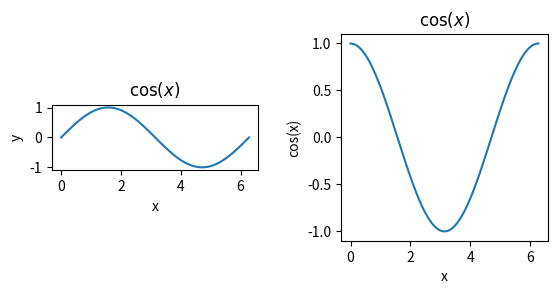
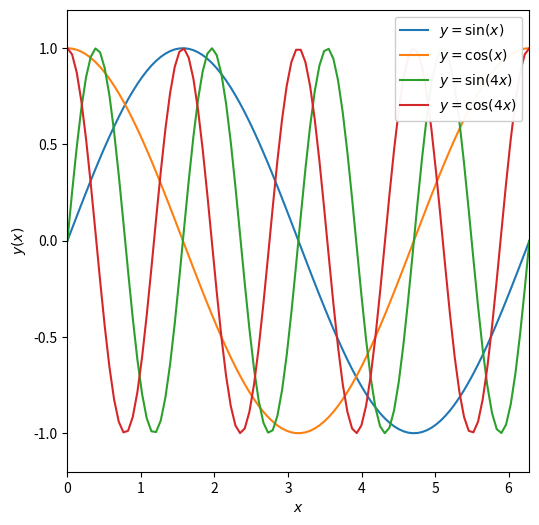

Here is the Python script that generated these plots, in order:
%matplotlib inline
import numpy as np
import matplotlib.pyplot as plt

x= np.linspace(0,2*np.pi,100)
print(x[-1],2*np.pi)

y=np.sin(x)
z=np.cos(x)
w=np.sin(4*x)
v=np.cos(4*x)

#call subplots to ger=nerate a multipanel figure. This means 1 row 2 columns of figures
f, axarr = plt.subplots(1 , 2)

#treat axarr as an array, from left to right

#first panel
axarr[0].plot(x ,y)
axarr[0].set_xlabel('x')
axarr[0].set_ylabel('y')
axarr[0].set_title(r'$\cos(x)$')
#second panel
axarr[1].plot(x ,z)
axarr[1].set_xlabel('x')
axarr[1].set_ylabel('cos(x)')
axarr[1].set_title(r'$\cos(x)$')

#add more space between figures
f.subplots_adjust(wspace=0.4)

#fis the axis ratio
#here are 2 options
axarr[0].set_aspect('equal') #make the ratio of the thick units equal, a bit counter intuitive
axarr[1].set_aspect(np.pi)   #make a sqare by setting aspect to be the ratio of the tick unit change

#adjust size of figure
fig=plt.figure(figsize=(6,6))

plt.plot(x,y, label=r'$y=\sin(x)$')
plt.plot(x,z, label=r'$y=\cos(x)$')
plt.plot(x,w, label=r'$y=\sin(4x)$')
plt.plot(x,v, label=r'$y=\cos(4x)$')

plt.xlabel(r'$x$')
plt.ylabel(r'$y(x)$')
plt.xlim([0,2*np.pi])
plt.ylim([-1.2,1.2])
plt.legend(loc=1,framealpha=0.95)

plt.gca().set_aspect(np.pi/1.2)

